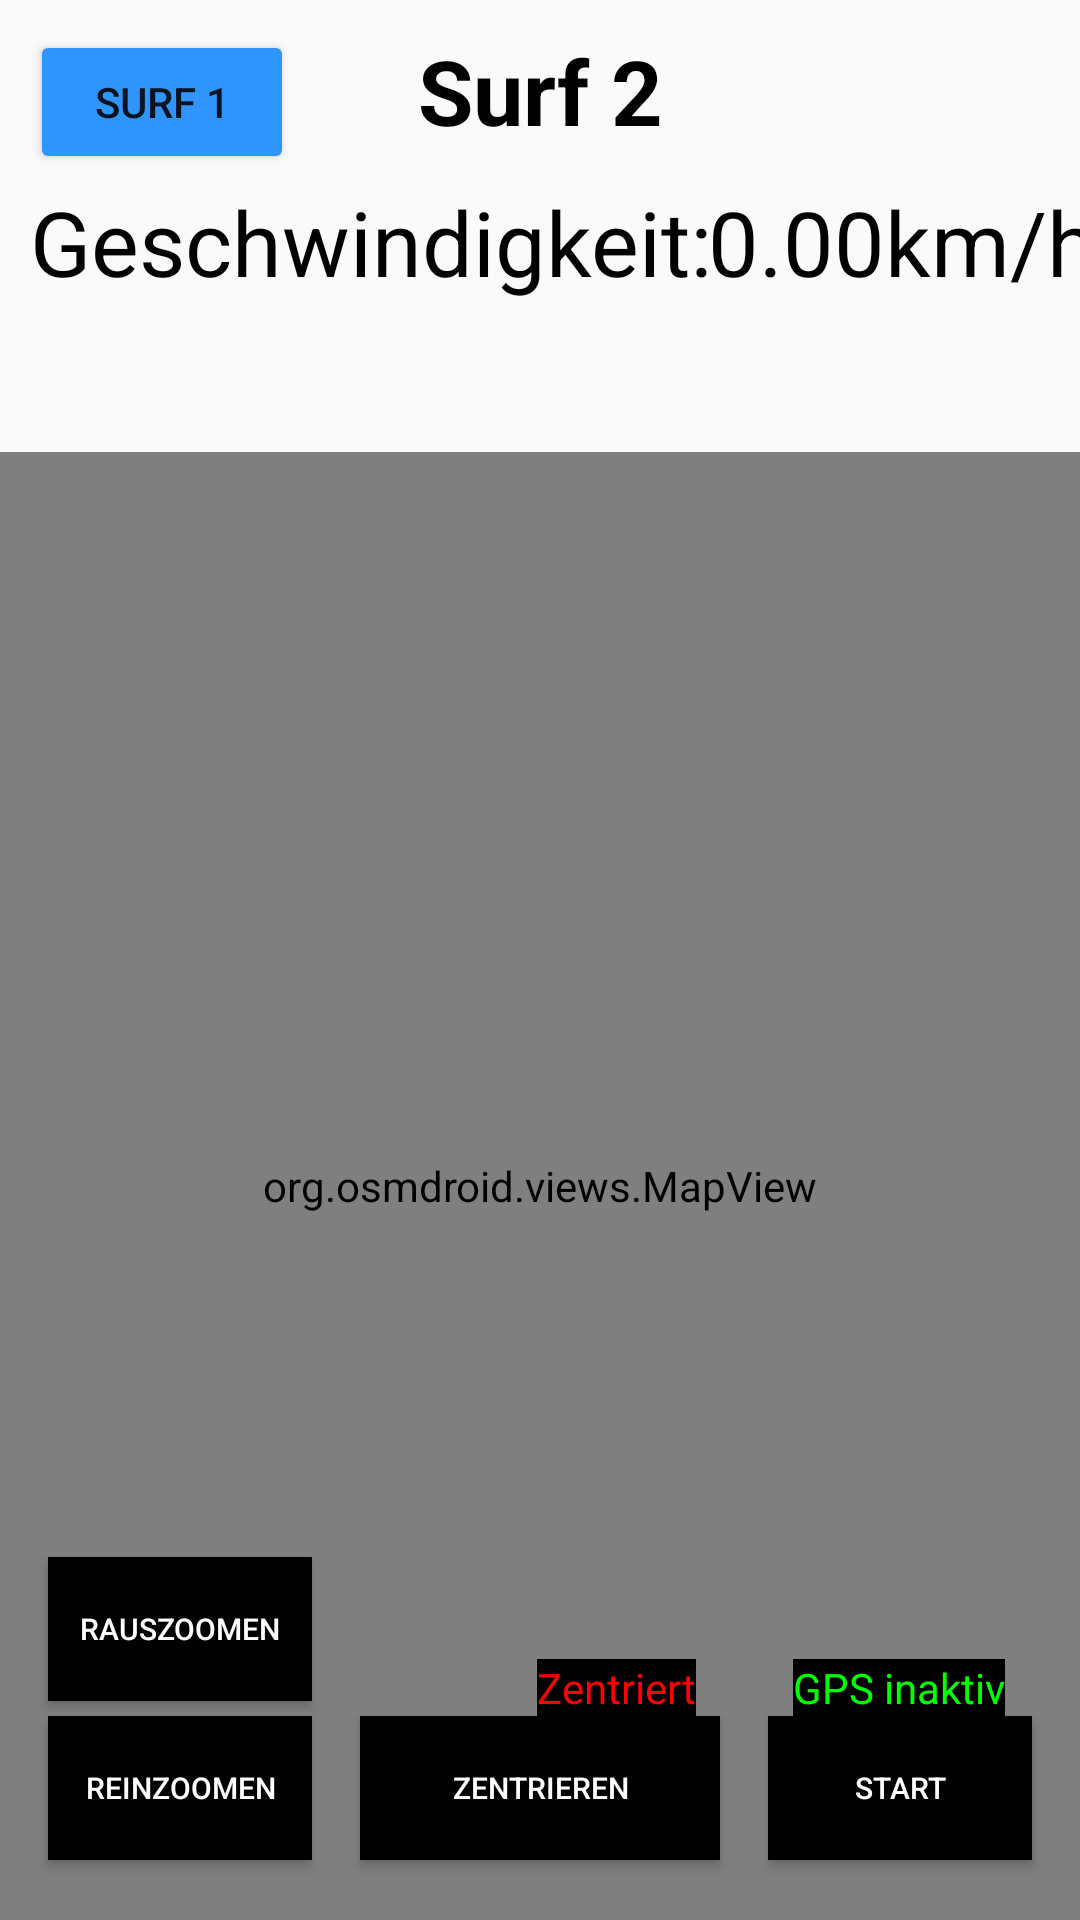

The Android layout XML behind this screen, and the referenced resources:
<!-- AndroidManifest.xml: application theme Theme.AppCompat.DayNight.NoActionBar -->
<!-- res/layout/surf_fragment2.xml -->
<?xml version="1.0" encoding="utf-8"?>
<androidx.constraintlayout.widget.ConstraintLayout xmlns:android="http://schemas.android.com/apk/res/android"
    xmlns:app="http://schemas.android.com/apk/res-auto"
    xmlns:tools="http://schemas.android.com/tools"
    android:layout_width="match_parent"
    android:layout_height="match_parent"
    android:background="@drawable/background"
    tools:context=".ui.main.Track.TrackFragment">

    <org.osmdroid.views.MapView
        android:id="@+id/map"
        android:layout_width="0dp"
        android:layout_height="0dp"
        android:layout_marginTop="50dp"
        app:layout_constraintBottom_toBottomOf="parent"
        app:layout_constraintEnd_toEndOf="parent"
        app:layout_constraintStart_toStartOf="parent"
        app:layout_constraintTop_toBottomOf="@+id/velocity" />


    <TextView
        android:id="@+id/TrackTitle"
        android:layout_width="wrap_content"
        android:layout_height="wrap_content"
        android:layout_alignParentTop="true"
        android:layout_centerHorizontal="true"
        android:layout_marginTop="10dp"
        android:text="Surf 2"
        android:textColor="@color/black"
        android:textSize="30sp"
        android:textStyle="bold"
        app:layout_constraintEnd_toEndOf="parent"
        app:layout_constraintStart_toStartOf="parent"
        app:layout_constraintTop_toTopOf="parent" />

    <TextView
        android:id="@+id/velocity"
        android:layout_width="wrap_content"
        android:layout_height="wrap_content"
        android:layout_marginStart="10dp"
        android:layout_marginTop="10dp"
        android:background="#009E1919"
        android:text="Geschwindigkeit:"
        android:textColor="@color/black"
        android:textSize="30sp"
        app:layout_constraintStart_toStartOf="parent"
        app:layout_constraintTop_toBottomOf="@+id/TrackTitle" />

    <Button
        android:id="@+id/zoomIn"
        android:layout_width="wrap_content"
        android:layout_height="wrap_content"
        android:layout_marginStart="16dp"
        android:layout_marginBottom="20dp"
        android:background="#000000"
        android:text="Reinzoomen"
        android:textColor="#FFFFFF"
        android:textSize="10sp"
        app:layout_constraintBottom_toBottomOf="parent"
        app:layout_constraintStart_toStartOf="parent" />

    <Button
        android:id="@+id/centerButton"
        android:layout_width="0dp"
        android:layout_height="wrap_content"
        android:layout_marginStart="16dp"
        android:layout_marginEnd="16dp"
        android:layout_marginBottom="20dp"
        android:background="#000000"
        android:text="zentrieren"
        android:textColor="#FFFFFF"
        android:textSize="10sp"
        app:layout_constraintBottom_toBottomOf="parent"
        app:layout_constraintEnd_toStartOf="@+id/gpsButton"
        app:layout_constraintHorizontal_bias="1.0"
        app:layout_constraintStart_toEndOf="@+id/zoomIn" />

    <Button
        android:id="@+id/gpsButton"
        android:layout_width="wrap_content"
        android:layout_height="wrap_content"
        android:layout_marginEnd="16dp"
        android:layout_marginBottom="20dp"
        android:background="#000000"
        android:text="Start"
        android:textColor="#FFFFFF"
        android:textSize="10sp"
        app:layout_constraintBottom_toBottomOf="parent"
        app:layout_constraintEnd_toEndOf="parent" />

    <TextView
        android:id="@+id/kmh"
        android:layout_width="wrap_content"
        android:layout_height="wrap_content"
        android:layout_marginTop="10dp"
        android:text="@string/pace"
        android:textColor="@color/black"
        android:textSize="30sp"
        app:layout_constraintEnd_toEndOf="parent"
        app:layout_constraintHorizontal_bias="0.23"
        app:layout_constraintStart_toEndOf="@+id/velocity"
        app:layout_constraintTop_toBottomOf="@+id/TrackTitle" />

    <Button
        android:id="@+id/zoomOut"
        android:layout_width="wrap_content"
        android:layout_height="wrap_content"
        android:layout_marginStart="16dp"
        android:layout_marginBottom="5dp"
        android:background="#000000"
        android:text="Rauszoomen"
        android:textColor="#FFFFFF"
        android:textSize="10sp"
        app:layout_constraintBottom_toTopOf="@+id/zoomIn"
        app:layout_constraintStart_toStartOf="parent" />

    <TextView
        android:id="@+id/centerDescription"
        android:layout_width="wrap_content"
        android:layout_height="wrap_content"
        android:layout_marginStart="75dp"
        android:background="#000000"
        android:text="Zentriert"
        android:textColor="#FF0000"
        android:textSize="14sp"
        app:layout_constraintBottom_toTopOf="@+id/centerButton"
        app:layout_constraintStart_toEndOf="@+id/zoomOut" />

    <TextView
        android:id="@+id/gpsButtonDescription"
        android:layout_width="wrap_content"
        android:layout_height="wrap_content"
        android:layout_marginEnd="25dp"
        android:background="#000000"
        android:text="GPS inaktiv"
        android:textColor="#00FF00"
        android:textSize="14sp"
        app:layout_constraintBottom_toTopOf="@+id/gpsButton"
        app:layout_constraintEnd_toEndOf="parent" />

    <Button
        android:id="@+id/surf1"
        android:layout_width="wrap_content"
        android:layout_height="wrap_content"
        android:layout_marginStart="10dp"
        android:layout_marginTop="10dp"
        android:backgroundTint="#2F94FC"
        android:text="Surf 1"
        app:layout_constraintStart_toStartOf="parent"
        app:layout_constraintTop_toTopOf="parent" />
</androidx.constraintlayout.widget.ConstraintLayout>
<!-- resources referenced by this layout -->
<resources>
  <color name="black">#FF000000</color>
  <string name="pace">0.00km/h</string>
</resources>
